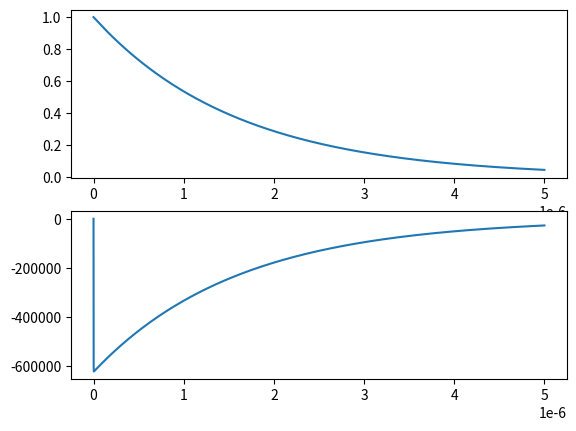

The matplotlib source for this figure:
#!/usr/bin/env python3
# -*- coding: utf-8 -*-
"""
Created on Sun Aug 16 13:01:15 2020

@author: petcheme
"""

import numpy as np
import matplotlib.pyplot as plt
from scipy.integrate import odeint, ode

# parametros

# parametros del sistema
m     = 1e-10              # inercia
k     = 1 / 8e-6        # elasticidad
b     = .2              # disipacion
F_ext = 0.0             # \_ amplitud y frecuencia del forzante
w_ext = 0.0             # /

# condiciones iniciales
y0 = [1.0, 0.0]         # posicion y momento iniciales

# coordenadas temporales para la solucion de la ecuación diferencial
t  = np.linspace(0, .5e-5, 100000)

# parametros derivados
gamma = b / m
w0    = np.sqrt(k/m)
w0_sq = k / m

# defino la derivada temporal del sistema que quiero integrar
def dy(y, t, gamma, w0, F_ext, w_ext):
    """
    El lado derecho de la ecuación diferencial: definimos coordenadas x
    (posicion) y p (momento lineal). Las ecuaciones son:
        dx / dt = p
        dv / dt = -gamma*v - w0_sq*x + F_ext(t)
    """
    x, v = y[0], y[1]
    
    dx = v
    dv = -v*gamma - x*w0**2 + F_ext*np.cos(w_ext*t)

    return [dx, dv]

y1 = odeint(dy, y0, t, args=(gamma, w0, F_ext, w_ext))


fig, ax = plt.subplots(2,1)

ax[0].plot(t, y1[:,0])
ax[1].plot(t, y1[:,1])





 



